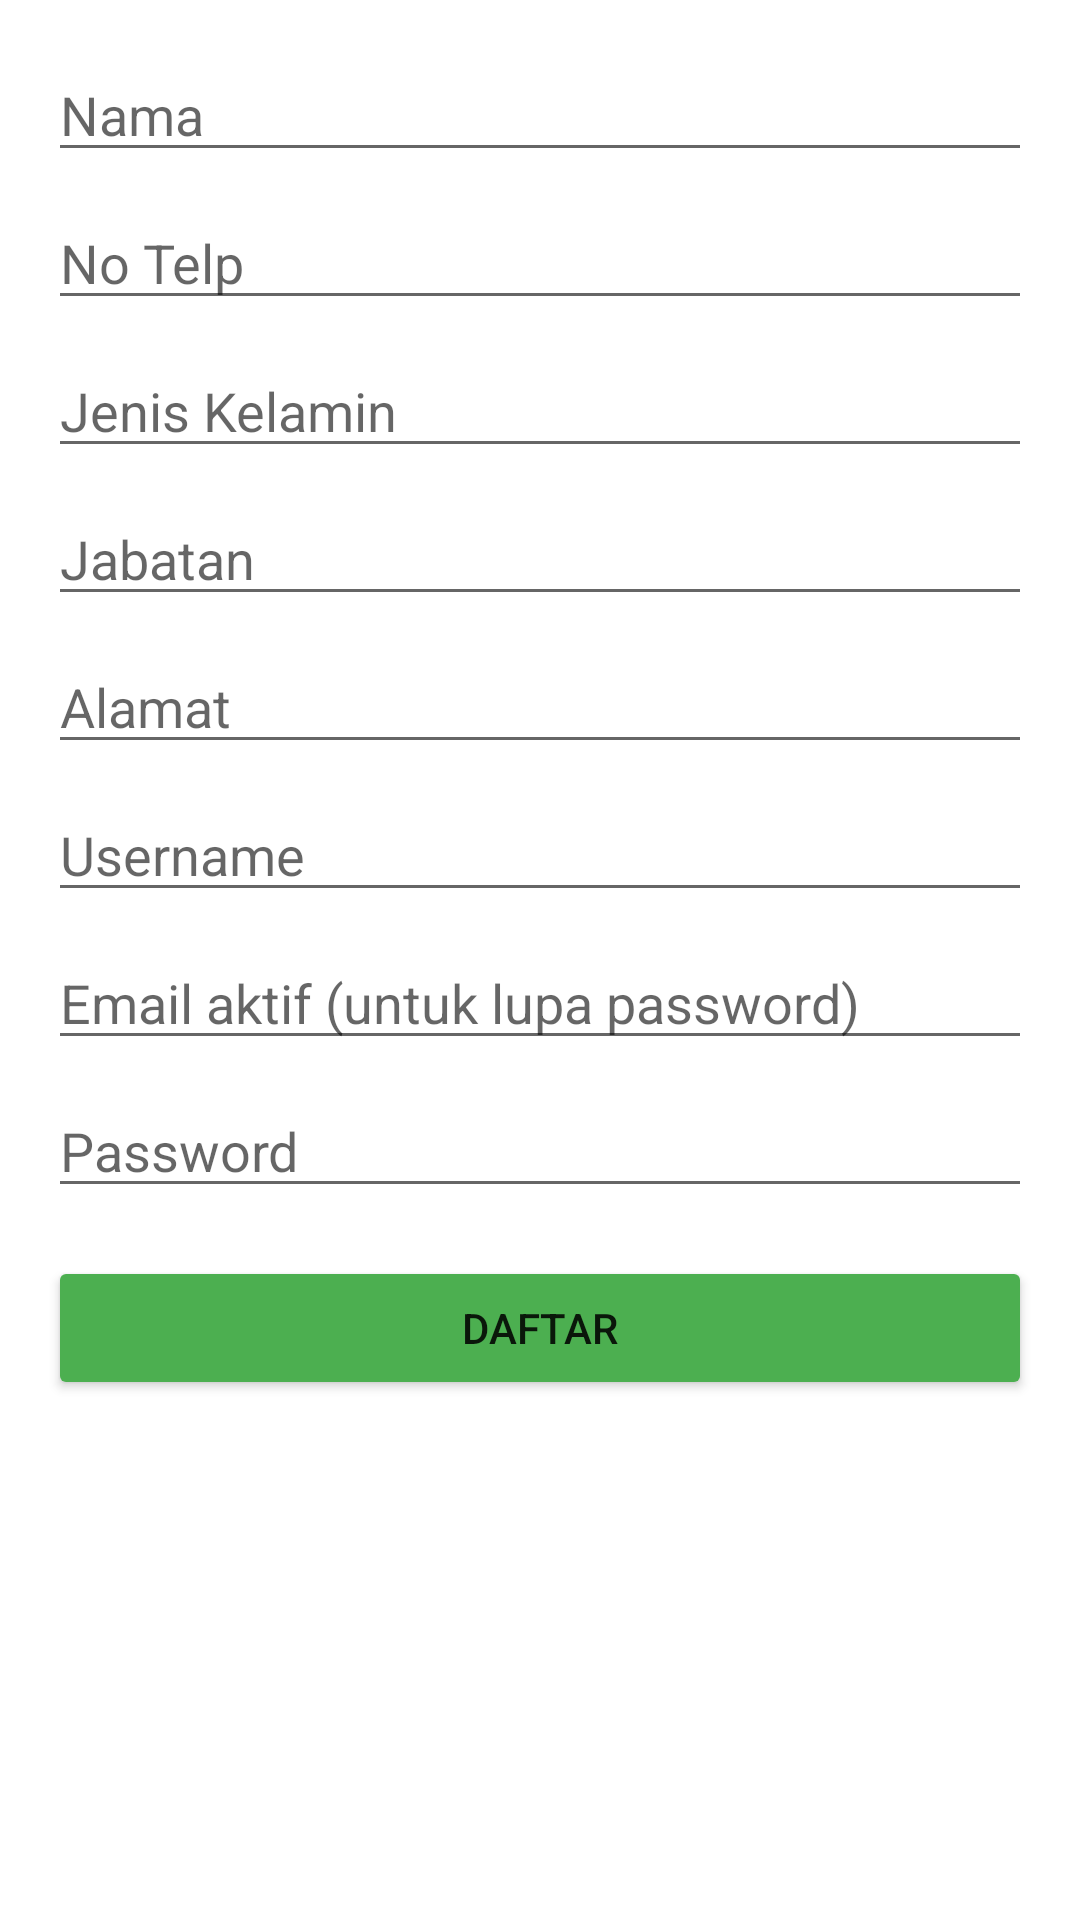

Write the Android layout XML for this screen, with the resource values it uses.
<!-- AndroidManifest.xml: application theme Theme.MaterialComponents.DayNight.NoActionBar -->
<!-- res/layout/activity_register.xml -->
<?xml version="1.0" encoding="utf-8"?>
<ScrollView xmlns:android="http://schemas.android.com/apk/res/android"
    android:layout_width="match_parent"
    android:layout_height="match_parent">

    <LinearLayout
        android:layout_width="match_parent"
        android:layout_height="wrap_content"
        android:orientation="vertical"
        android:padding="16dp">

        <EditText
            android:id="@+id/etNama"
            android:layout_width="match_parent"
            android:layout_height="wrap_content"
            android:hint="Nama" />

        <EditText
            android:id="@+id/etnoHp"
            android:layout_width="match_parent"
            android:layout_height="wrap_content"
            android:layout_marginTop="8dp"
            android:hint="No Telp" />

        <EditText
            android:id="@+id/etJenisKelamin"
            android:layout_width="match_parent"
            android:layout_height="wrap_content"
            android:hint="Jenis Kelamin"
            android:layout_marginTop="8dp" />

        <EditText
            android:id="@+id/etJabatan"
            android:layout_width="match_parent"
            android:layout_height="wrap_content"
            android:hint="Jabatan"
            android:layout_marginTop="8dp" />

        <EditText
            android:id="@+id/etAlamat"
            android:layout_width="match_parent"
            android:layout_height="wrap_content"
            android:hint="Alamat"
            android:layout_marginTop="8dp" />

        <EditText
            android:id="@+id/etUsernameReg"
            android:layout_width="match_parent"
            android:layout_height="wrap_content"
            android:hint="Username"
            android:layout_marginTop="8dp" />

        <EditText
            android:id="@+id/etEmailReg"
            android:layout_width="match_parent"
            android:layout_height="wrap_content"
            android:hint="Email aktif (untuk lupa password)"
            android:inputType="textEmailAddress"
            android:layout_marginTop="8dp" />

        <EditText
            android:id="@+id/etPasswordReg"
            android:layout_width="match_parent"
            android:layout_height="wrap_content"
            android:hint="Password"
            android:inputType="textPassword"
            android:layout_marginTop="8dp" />

        <Button
            android:id="@+id/btnRegister"
            android:layout_width="match_parent"
            android:layout_height="wrap_content"
            android:layout_marginTop="16dp"
            android:backgroundTint="#4CAF50"
            android:text="Daftar" />
    </LinearLayout>
</ScrollView>
<!-- resources referenced by this layout -->
<resources>

</resources>
